Run: headless pygame with SDL's dummy video driver; simulated clock (each Clock.tick advances the game by its frame time, no real sleeping); random seed 0; keys injected as events and as key.get_pressed() state; mouse plan: one left click at the window centre at the start of phase 2, then a move to the lower-right quarter at the start of phase 3.
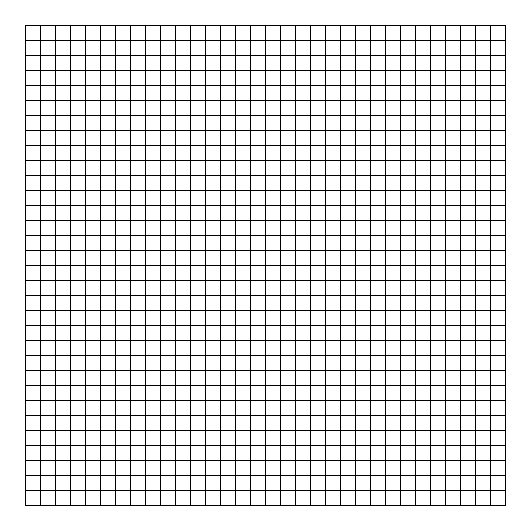
Frame 1 of 4 · flips 1–60 · no input
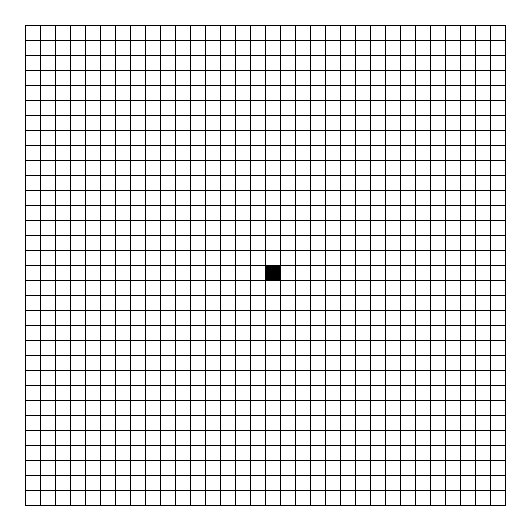
Frame 2 of 4 · flips 61–180 · clicked the window centre · tapped SPACE, RETURN · held RIGHT (→), D
Frame 3 of 4 · flips 181–300 · moved the mouse to the lower-right quarter · held DOWN (↓), S · screen unchanged from frame 2, image omitted
Frame 4 of 4 · flips 301–420 · held LEFT (←), A, UP (↑), W · screen unchanged from frame 3, image omitted

The pygame program that drew these frames:

import pygame, sys
from pygame.locals import *

mouseDown = False

def get_input():
    global mouseDown
    for event in pygame.event.get():
        if event.type == QUIT:
            sys.exit()
        if event.type == pygame.MOUSEBUTTONDOWN:
            mouseDown = True
            mouseDragged()
        if event.type == pygame.MOUSEBUTTONUP:
            mouseDown = False
        if event.type == pygame.MOUSEMOTION and mouseDown:
            mouseDragged()

def mouseDragged():
    global grid, MARGIN, PIXEL_SIZE, GRID_WIDTH, GRID_HEIGHT
    
    x, y = pygame.mouse.get_pos()
    
    x -= MARGIN
    y -= MARGIN
    
    if x >= GRID_WIDTH * PIXEL_SIZE or y >= GRID_HEIGHT * PIXEL_SIZE or x<0 or y<0:
        return
        
    gridX = x // PIXEL_SIZE
    gridY = y // PIXEL_SIZE
    
    grid[gridY][gridX] = 1
    
    
pygame.font.init()

GRID_WIDTH  = 32
GRID_HEIGHT = 32
PIXEL_SIZE = 15
MARGIN = 25

screen_size = [530,530]
icon = pygame.Surface((1,1)); icon.set_alpha(0); pygame.display.set_icon(icon)
pygame.display.set_caption("Dessin")
surface = pygame.display.set_mode(screen_size)

grid = []
for y in range(GRID_HEIGHT):
    row = []
    
    for x in range(GRID_WIDTH):
        row.append(0)
    
    grid.append(row)
    
while True:
    surface.fill((255,255,255))
    
    # Dessiner la grille
    
    for x in range(0, PIXEL_SIZE * GRID_WIDTH + 1, PIXEL_SIZE):
        pygame.draw.line(surface, (0,0,0), (MARGIN + x, MARGIN), (MARGIN + x, MARGIN + PIXEL_SIZE * GRID_HEIGHT))
    for y in range(0, PIXEL_SIZE * GRID_HEIGHT + 1, PIXEL_SIZE):
        pygame.draw.line(surface, (0,0,0), (MARGIN, MARGIN + y), (MARGIN + PIXEL_SIZE * GRID_WIDTH, MARGIN + y))
    
    # Remplir les pixels noirs
    
    for y in range(GRID_HEIGHT):
        for x in range(GRID_WIDTH):
            pixel = grid[y][x]
            if pixel == 1:
                pygame.draw.rect(surface, (0,0,0), (MARGIN+x*PIXEL_SIZE, MARGIN+y*PIXEL_SIZE, PIXEL_SIZE, PIXEL_SIZE))
    
    
    pygame.display.flip()
    get_input()
